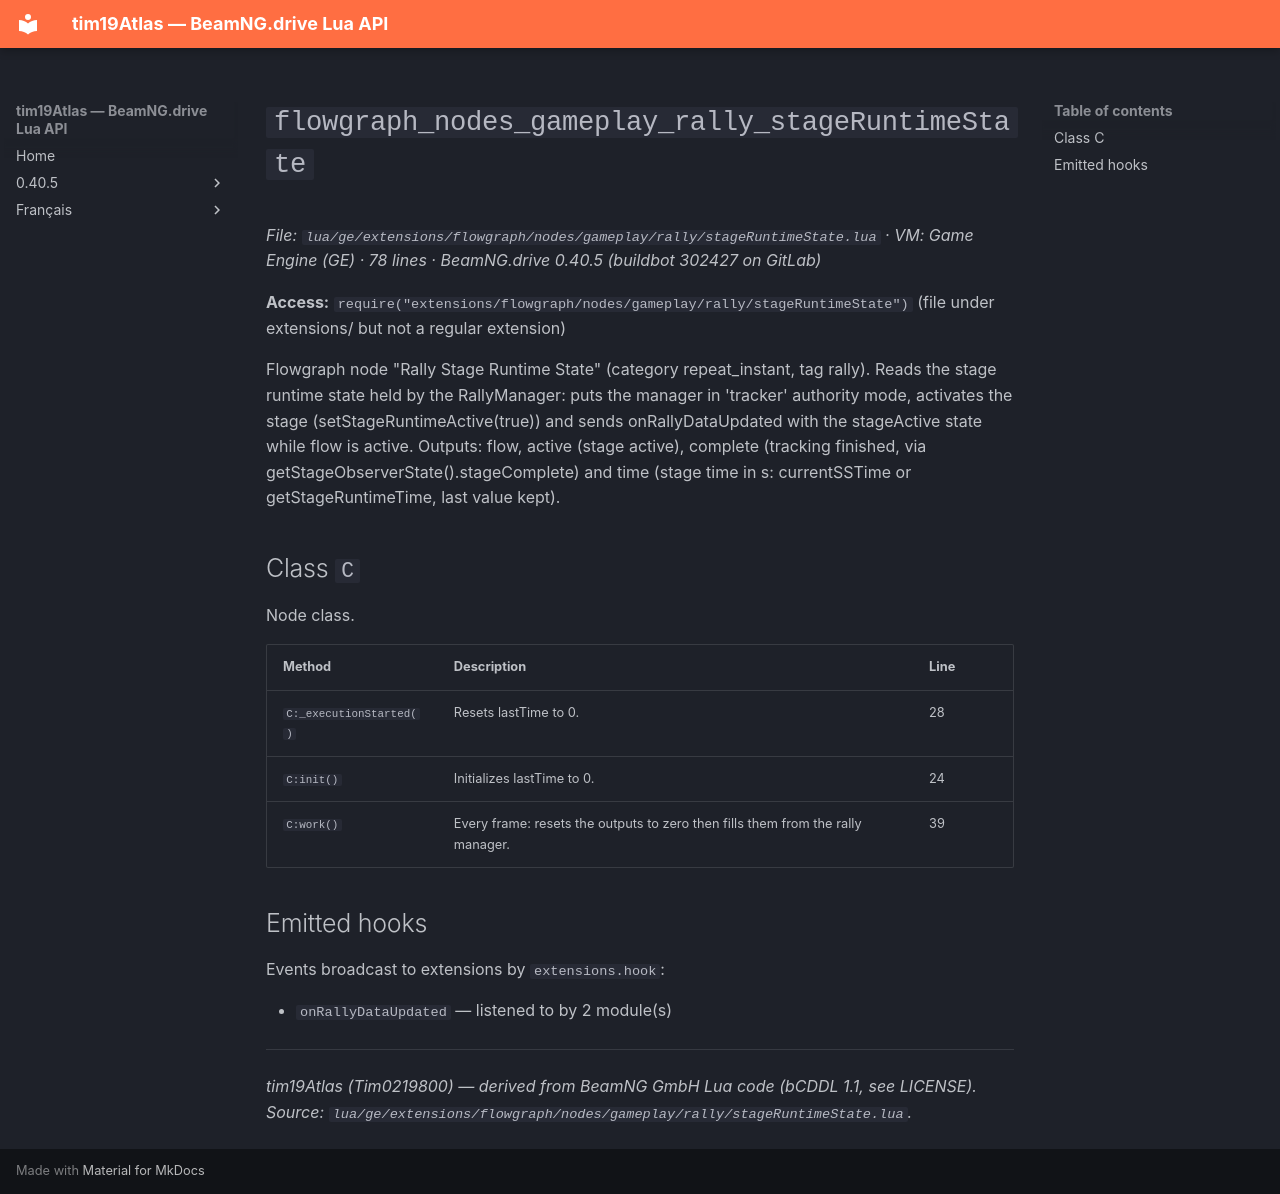

repository: Tim0219800/beamng-lua-atlas · page: 0.40.5/ge/extensions/flowgraph/nodes/gameplay/rally/stageRuntimeState.html · generator: mkdocs

# `flowgraph_nodes_gameplay_rally_stageRuntimeState`

*File: `lua/ge/extensions/flowgraph/nodes/gameplay/rally/stageRuntimeState.lua` · VM: Game Engine (GE) · 78 lines · BeamNG.drive 0.40.5 (buildbot 302427 on GitLab)*

**Access:** `require("extensions/flowgraph/nodes/gameplay/rally/stageRuntimeState")` (file under extensions/ but not a regular extension)

Flowgraph node "Rally Stage Runtime State" (category repeat_instant, tag rally). Reads the stage runtime state held by the RallyManager: puts the manager in 'tracker' authority mode, activates the stage (setStageRuntimeActive(true)) and sends onRallyDataUpdated with the stageActive state while flow is active. Outputs: flow, active (stage active), complete (tracking finished, via getStageObserverState().stageComplete) and time (stage time in s: currentSSTime or getStageRuntimeTime, last value kept).

## Class `C`

Node class.

| Method | Description | Line |
|---|---|---|
| `C:_executionStarted()` | Resets lastTime to 0. | 28 |
| `C:init()` | Initializes lastTime to 0. | 24 |
| `C:work()` | Every frame: resets the outputs to zero then fills them from the rally manager. | 39 |

## Emitted hooks

Events broadcast to extensions by `extensions.hook`:

- `onRallyDataUpdated` — listened to by 2 module(s)

---
*tim19Atlas (Tim0219800) — derived from BeamNG GmbH Lua code (bCDDL 1.1, see LICENSE). Source: `lua/ge/extensions/flowgraph/nodes/gameplay/rally/stageRuntimeState.lua`.*
